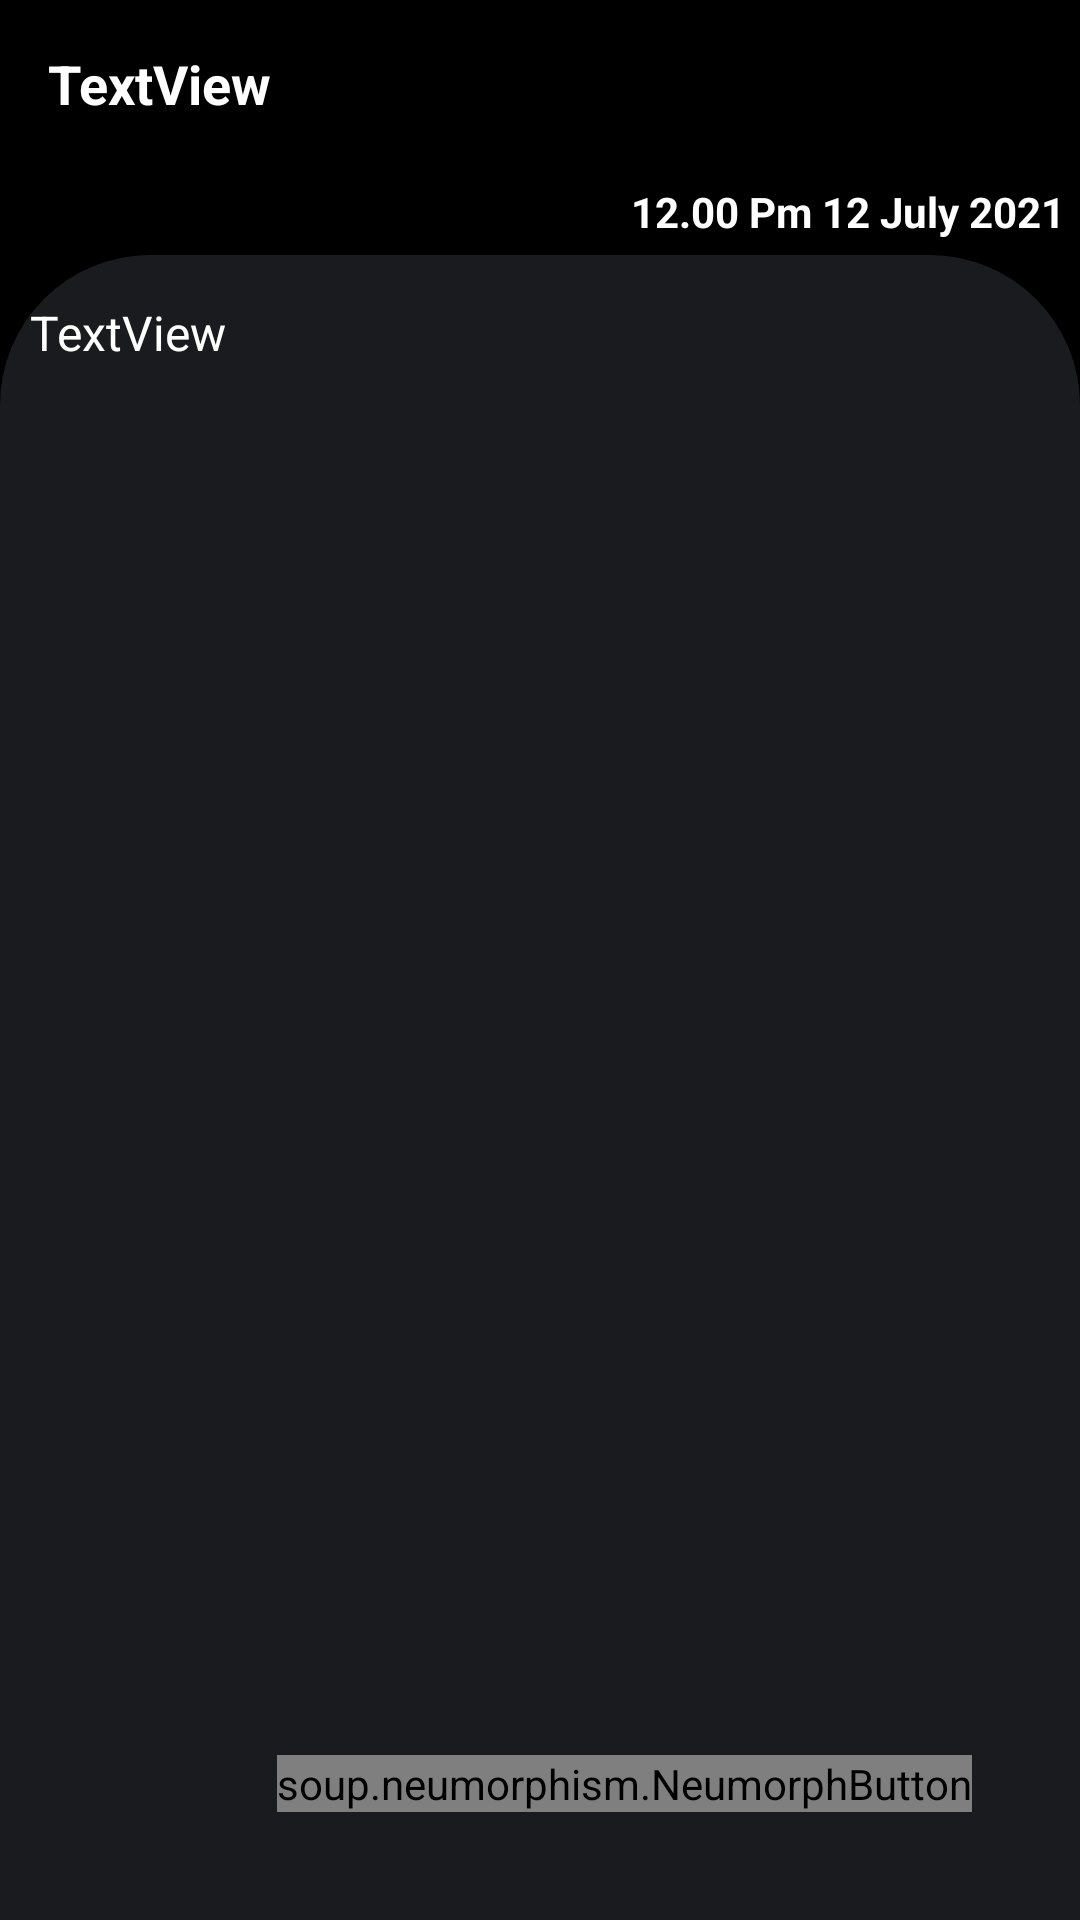

Produce the Android XML layout that renders to this screen, including the resource entries it uses.
<!-- AndroidManifest.xml: application theme Theme.FirebaseNotesApp.No -->
<!-- res/layout/activity_note_detail.xml -->
<?xml version="1.0" encoding="utf-8"?>
<androidx.coordinatorlayout.widget.CoordinatorLayout xmlns:android="http://schemas.android.com/apk/res/android"
    xmlns:app="http://schemas.android.com/apk/res-auto"
    xmlns:tools="http://schemas.android.com/tools"
    android:layout_width="match_parent"
    android:layout_height="match_parent"
    tools:context=".note.NoteDetail">

    <com.google.android.material.appbar.AppBarLayout
        android:layout_width="match_parent"
        android:layout_height="wrap_content"
        android:theme="@style/ThemeOverlay.AppCompat">

        <androidx.appcompat.widget.Toolbar
            android:id="@+id/toolbar"
            android:layout_width="match_parent"
            android:layout_height="?attr/actionBarSize"
            android:background="@color/black"
            app:popupTheme="@style/Theme.FirebaseNotesApp.PopupOverlay">

            <TextView
                android:id="@+id/noteDetailsTitle"
                android:layout_width="match_parent"
                android:layout_height="wrap_content"
                android:text="TextView"
                android:textColor="@color/white"
                android:textSize="18sp"
                android:textStyle="bold" />

        </androidx.appcompat.widget.Toolbar>



    </com.google.android.material.appbar.AppBarLayout>

    <include layout="@layout/content_note_details" />

    <soup.neumorphism.NeumorphButton
        android:id="@+id/fab"
        style="@style/Widget.Neumorph.Button"
        android:layout_width="wrap_content"
        android:layout_height="wrap_content"
        android:layout_marginEnd="36dp"
        android:layout_marginBottom="36dp"
        android:text="Edit"
        android:layout_gravity="bottom|end"
        android:textColor="@color/white"
        app:layout_constraintBottom_toBottomOf="parent"
        app:layout_constraintEnd_toEndOf="parent"
        app:neumorph_backgroundColor="@color/dark_background"
        app:neumorph_shadowColorDark="@color/black"
        app:neumorph_shadowColorLight="@color/shadow_light"
        app:neumorph_shapeType="flat" />

</androidx.coordinatorlayout.widget.CoordinatorLayout>
<!-- res/layout/content_note_details.xml (included above) -->
<?xml version="1.0" encoding="utf-8"?>
<androidx.constraintlayout.widget.ConstraintLayout xmlns:android="http://schemas.android.com/apk/res/android"
    xmlns:app="http://schemas.android.com/apk/res-auto"
    xmlns:tools="http://schemas.android.com/tools"
    android:layout_width="match_parent"
    android:layout_height="match_parent"
    app:layout_behavior="@string/appbar_scrolling_view_behavior"
    tools:context=".note.NoteDetail"
    android:background="@color/black"
    tools:showIn="@layout/activity_note_detail">

    <TextView
        android:id="@+id/timeText"
        android:layout_width="wrap_content"
        android:layout_height="wrap_content"
        android:elevation="8dp"
        android:padding="5dp"
        android:textStyle="bold"
        android:text="12.00 Pm 12 July 2021"
        android:textColor="@color/white"
        app:layout_constraintEnd_toEndOf="parent"
        app:layout_constraintTop_toTopOf="parent" />


    <TextView
        android:id="@+id/noteDetailsContent"
        android:layout_width="0dp"
        android:layout_height="0dp"
        android:background="@drawable/bg1"
        android:isScrollContainer="true"
        android:paddingTop="15dp"
        android:paddingStart="10dp"
        android:paddingEnd="10dp"
        android:scrollbars="vertical"
        android:text="TextView"
        android:textColor="@color/white"
        android:textSize="16sp"
        app:layout_constraintBottom_toBottomOf="parent"
        app:layout_constraintEnd_toEndOf="parent"
        app:layout_constraintStart_toStartOf="parent"
        app:layout_constraintTop_toBottomOf="@+id/timeText" />
</androidx.constraintlayout.widget.ConstraintLayout>
<!-- resources referenced by this layout -->
<resources>
  <color name="black">#FF000000</color>
  <color name="dark_background">#1A1B1E</color>
  <color name="shadow_light">#484848</color>
  <color name="white">#FFFFFFFF</color>
  <!-- drawable bg1 (drawable) -->
  <?xml version="1.0" encoding="utf-8"?>
  <shape xmlns:android="http://schemas.android.com/apk/res/android"
      android:shape="rectangle">
      <solid android:color="@color/dark_background"/>
      <corners android:topLeftRadius="50dp"
          android:topRightRadius="50dp"
          />
  
  </shape>
  <style name="Theme.FirebaseNotesApp.PopupOverlay" parent="ThemeOverlay.AppCompat.Light" />
  <style name="Theme.FirebaseNotesApp.No" parent="Theme.MaterialComponents.DayNight.NoActionBar">
          
          <item name="colorPrimary">@color/purple_500</item>
          <item name="colorPrimaryVariant">@color/black</item>
          <item name="colorOnPrimary">@color/white</item>
          
          <item name="colorSecondary">@color/teal_200</item>
          <item name="colorSecondaryVariant">@color/teal_700</item>
          <item name="colorOnSecondary">@color/black</item>
          <item name="android:textColor">@color/black</item>
          
          <item name="android:statusBarColor" tools:targetApi="l">?attr/colorPrimaryVariant</item>
          
      </style>
  <color name="purple_500">#212121</color>
  <color name="teal_200">#FF03DAC5</color>
  <color name="teal_700">#FF018786</color>
</resources>
